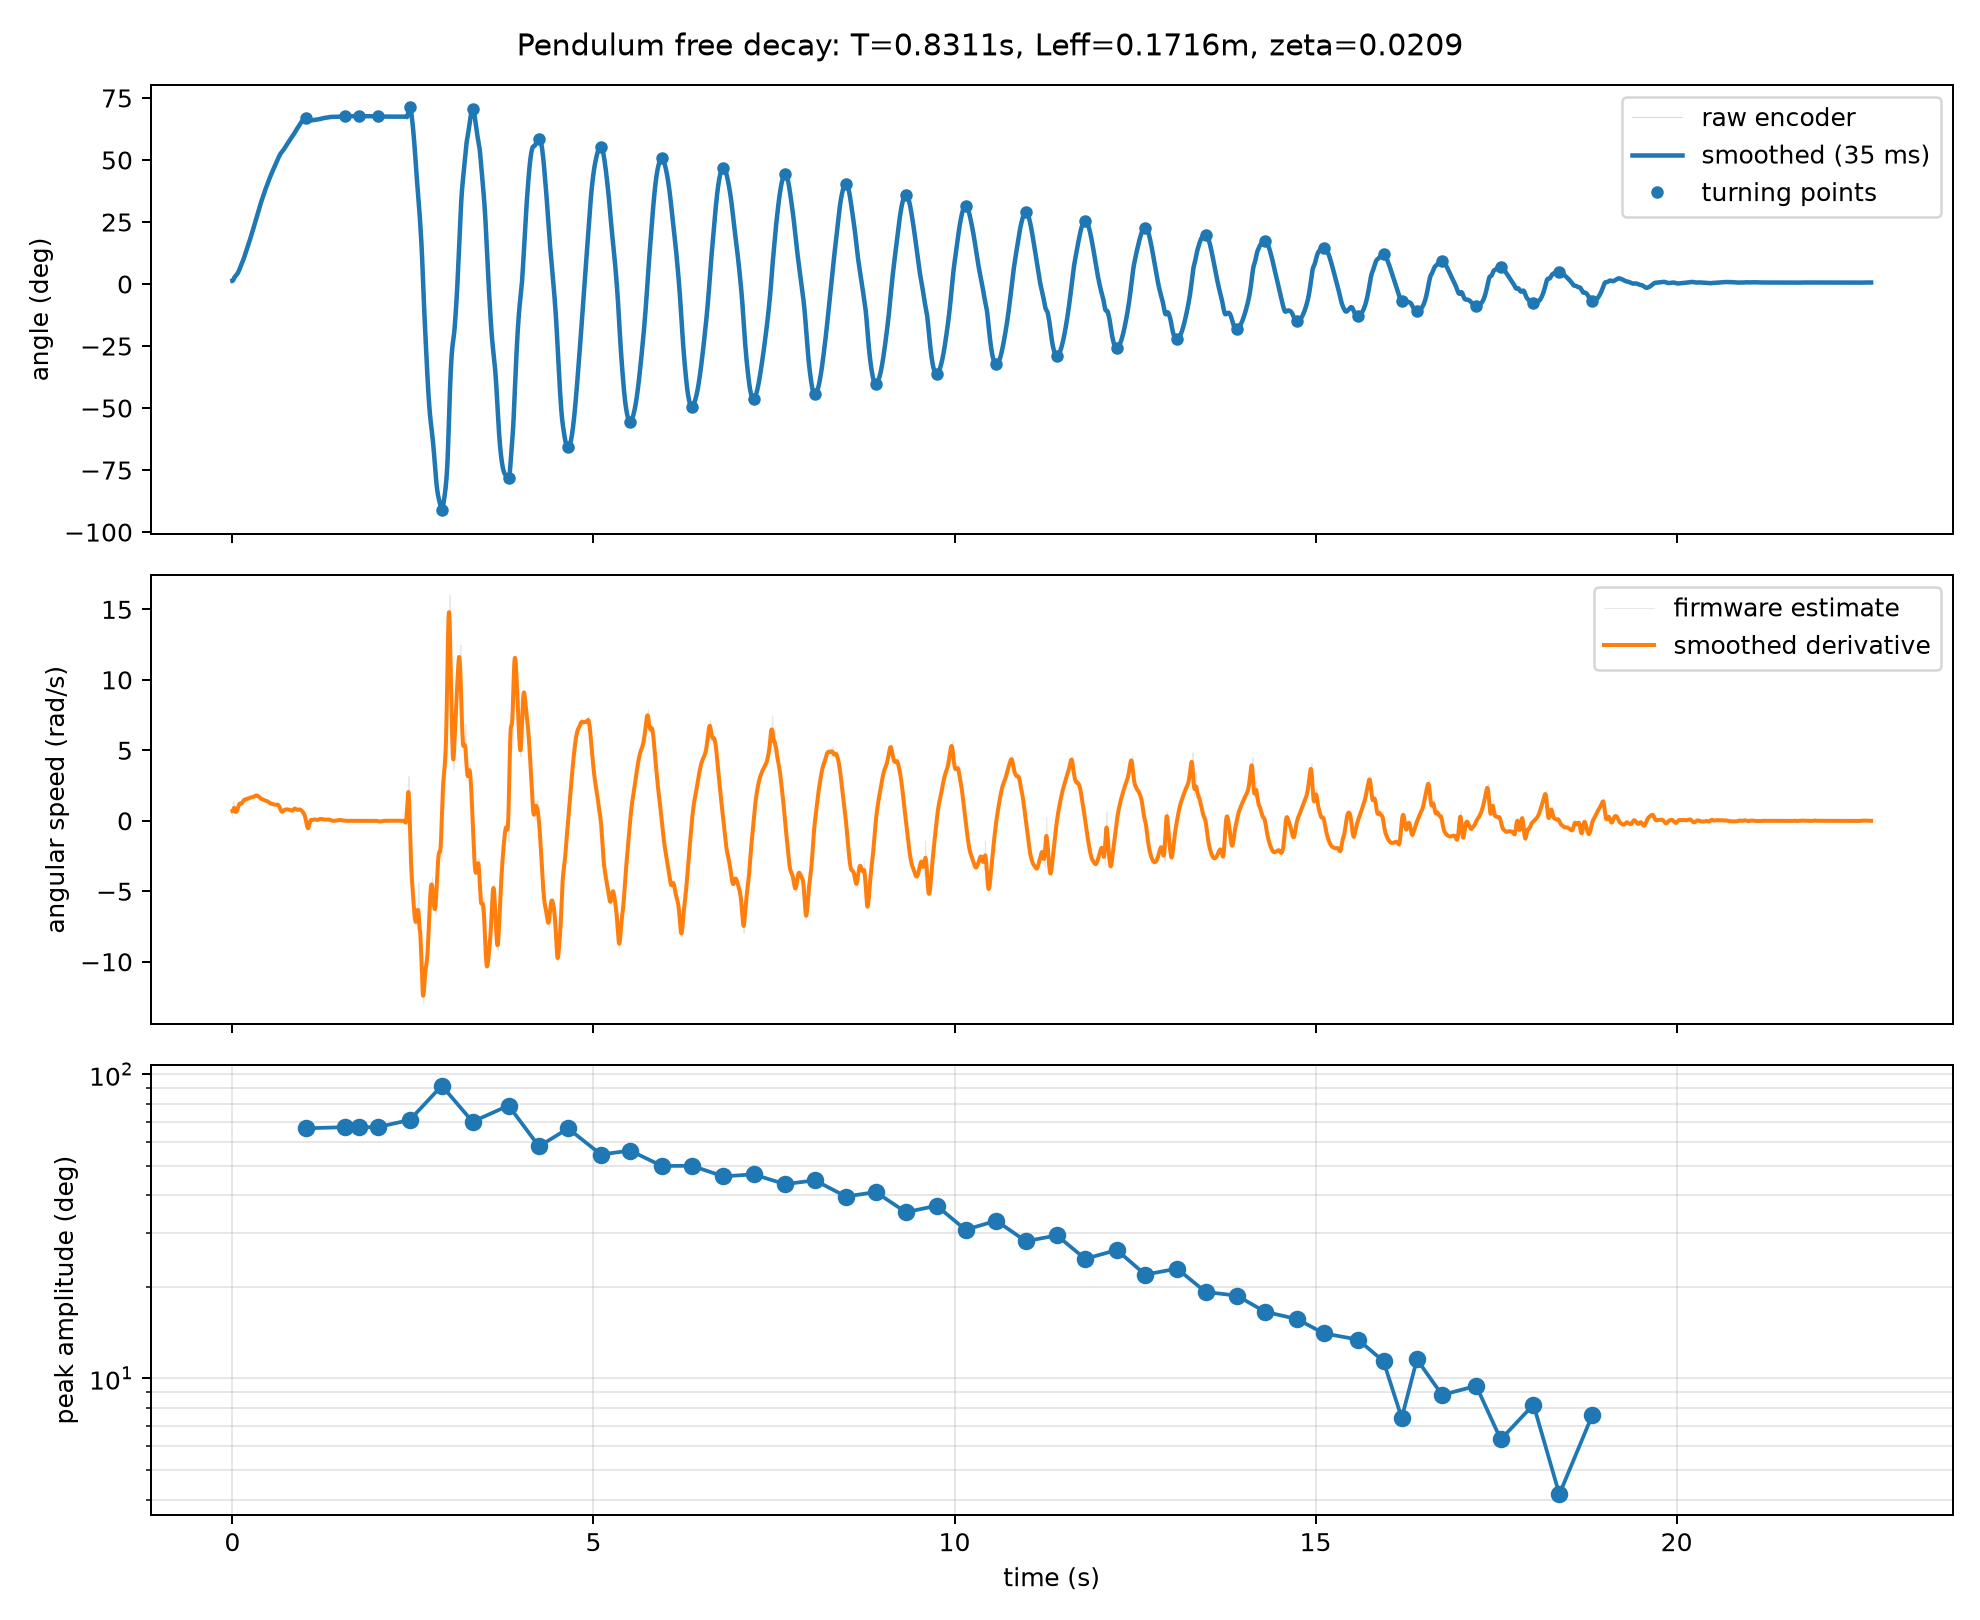

The file beside this chart, header and first rows:
seq, t_us, dt_us, raw, ticks, theta, omega, agc, status, i2c_errors
0.0, 5838176, 2004, 804.0, 4.0, 0.006136, 0.3133, 89.0, 103.0, 0.0
1.0, 5840183, 2007, 806.0, 6.0, 0.009204, 0.4591, -1.0, -1.0, 0.0
2.0, 5842186, 2003, 808.0, 8.0, 0.01227, 0.5878, -1.0, -1.0, 0.0
3.0, 5844186, 2000, 810.0, 10.0, 0.01534, 0.7014, -1.0, -1.0, 0.0
4.0, 5846186, 2000, 813.0, 13.0, 0.01994, 0.8933, -1.0, -1.0, 0.0
5.0, 5848186, 2000, 819.0, 19.0, 0.02915, 1.338, -1.0, -1.0, 0.0
6.0, 5850191, 2005, 821.0, 21.0, 0.03221, 1.361, -1.0, -1.0, 0.0
7.0, 5852196, 2005, 823.0, 23.0, 0.03528, 1.382, -1.0, -1.0, 0.0
8.0, 5854203, 2007, 824.0, 24.0, 0.03682, 1.308, -1.0, -1.0, 0.0
9.0, 5856203, 2000, 825.0, 25.0, 0.03835, 1.243, -1.0, -1.0, 0.0
10.0, 5858203, 2000, 827.0, 27.0, 0.04142, 1.278, -1.0, -1.0, 0.0
11.0, 5860203, 2000, 829.0, 29.0, 0.04449, 1.308, -1.0, -1.0, 0.0
12.0, 5862203, 2000, 830.0, 30.0, 0.04602, 1.243, -1.0, -1.0, 0.0
13.0, 5864203, 2000, 832.0, 32.0, 0.04909, 1.278, -1.0, -1.0, 0.0
14.0, 5866203, 2000, 833.0, 33.0, 0.05062, 1.217, -1.0, -1.0, 0.0
15.0, 5868203, 2000, 833.0, 33.0, 0.05062, 1.071, -1.0, -1.0, 0.0
16.0, 5870203, 2000, 832.0, 32.0, 0.04909, 0.8504, -1.0, -1.0, 0.0
17.0, 5872203, 2000, 832.0, 32.0, 0.04909, 0.7483, -1.0, -1.0, 0.0
18.0, 5874203, 2000, 833.0, 33.0, 0.05062, 0.7506, -1.0, -1.0, 0.0
19.0, 5876203, 2000, 836.0, 36.0, 0.05522, 0.9366, -1.0, -1.0, 0.0
20.0, 5878203, 2000, 836.0, 36.0, 0.05522, 0.8242, -1.0, -1.0, 0.0
21.0, 5880203, 2000, 836.0, 36.0, 0.05522, 0.7253, -1.0, -1.0, 0.0
22.0, 5882203, 2000, 837.0, 37.0, 0.05676, 0.7303, -1.0, -1.0, 0.0
23.0, 5884203, 2000, 837.0, 37.0, 0.05676, 0.6427, -1.0, -1.0, 0.0
24.0, 5886203, 2000, 839.0, 39.0, 0.05983, 0.7496, -1.0, -1.0, 0.0
25.0, 5888203, 2000, 840.0, 40.0, 0.06136, 0.7517, 95.0, 103.0, 0.0
26.0, 5890204, 2001, 841.0, 41.0, 0.06289, 0.7535, -1.0, -1.0, 0.0
27.0, 5892212, 2008, 841.0, 41.0, 0.06289, 0.6631, -1.0, -1.0, 0.0
28.0, 5894212, 2000, 842.0, 42.0, 0.06443, 0.6755, -1.0, -1.0, 0.0
29.0, 5896220, 2008, 843.0, 43.0, 0.06596, 0.6862, -1.0, -1.0, 0.0
30.0, 5898220, 2000, 844.0, 44.0, 0.0675, 0.6959, -1.0, -1.0, 0.0
31.0, 5900220, 2000, 845.0, 45.0, 0.06903, 0.7044, -1.0, -1.0, 0.0
32.0, 5902220, 2000, 845.0, 45.0, 0.06903, 0.6199, -1.0, -1.0, 0.0
33.0, 5904220, 2000, 846.0, 46.0, 0.07056, 0.6375, -1.0, -1.0, 0.0
34.0, 5906220, 2000, 847.0, 47.0, 0.0721, 0.6531, -1.0, -1.0, 0.0
35.0, 5908220, 2000, 848.0, 48.0, 0.07363, 0.6667, -1.0, -1.0, 0.0
36.0, 5910220, 2000, 849.0, 49.0, 0.07517, 0.6788, -1.0, -1.0, 0.0
37.0, 5912220, 2000, 849.0, 49.0, 0.07517, 0.5973, -1.0, -1.0, 0.0
38.0, 5914220, 2000, 850.0, 50.0, 0.0767, 0.6177, -1.0, -1.0, 0.0
39.0, 5916220, 2000, 851.0, 51.0, 0.07823, 0.6356, -1.0, -1.0, 0.0
40.0, 5918220, 2000, 853.0, 53.0, 0.0813, 0.7434, -1.0, -1.0, 0.0
41.0, 5920220, 2000, 854.0, 54.0, 0.08284, 0.7462, -1.0, -1.0, 0.0
42.0, 5922220, 2000, 856.0, 56.0, 0.0859, 0.8408, -1.0, -1.0, 0.0
43.0, 5924220, 2000, 857.0, 57.0, 0.08744, 0.8319, -1.0, -1.0, 0.0
44.0, 5926220, 2000, 859.0, 59.0, 0.0905, 0.9162, -1.0, -1.0, 0.0
45.0, 5928220, 2000, 860.0, 60.0, 0.09204, 0.8982, -1.0, -1.0, 0.0
46.0, 5930220, 2000, 862.0, 62.0, 0.09511, 0.9745, -1.0, -1.0, 0.0
47.0, 5932220, 2000, 864.0, 64.0, 0.09817, 1.042, -1.0, -1.0, 0.0
48.0, 5934220, 2000, 866.0, 66.0, 0.1012, 1.101, -1.0, -1.0, 0.0
49.0, 5936220, 2000, 868.0, 68.0, 0.1043, 1.153, -1.0, -1.0, 0.0
50.0, 5938220, 2000, 870.0, 70.0, 0.1074, 1.198, 95.0, 103.0, 0.0
51.0, 5940223, 2003, 871.0, 71.0, 0.1089, 1.147, -1.0, -1.0, 0.0
52.0, 5942228, 2005, 873.0, 73.0, 0.112, 1.193, -1.0, -1.0, 0.0
53.0, 5944229, 2001, 875.0, 75.0, 0.115, 1.233, -1.0, -1.0, 0.0
54.0, 5946236, 2007, 877.0, 77.0, 0.1181, 1.269, -1.0, -1.0, 0.0
55.0, 5948241, 2005, 878.0, 78.0, 0.1197, 1.208, -1.0, -1.0, 0.0
56.0, 5950241, 2000, 879.0, 79.0, 0.1212, 1.155, -1.0, -1.0, 0.0
57.0, 5952245, 2004, 881.0, 81.0, 0.1243, 1.201, -1.0, -1.0, 0.0
58.0, 5954245, 2000, 882.0, 82.0, 0.1258, 1.148, -1.0, -1.0, 0.0
59.0, 5956246, 2001, 884.0, 84.0, 0.1289, 1.195, -1.0, -1.0, 0.0
... 11,274 more rows
